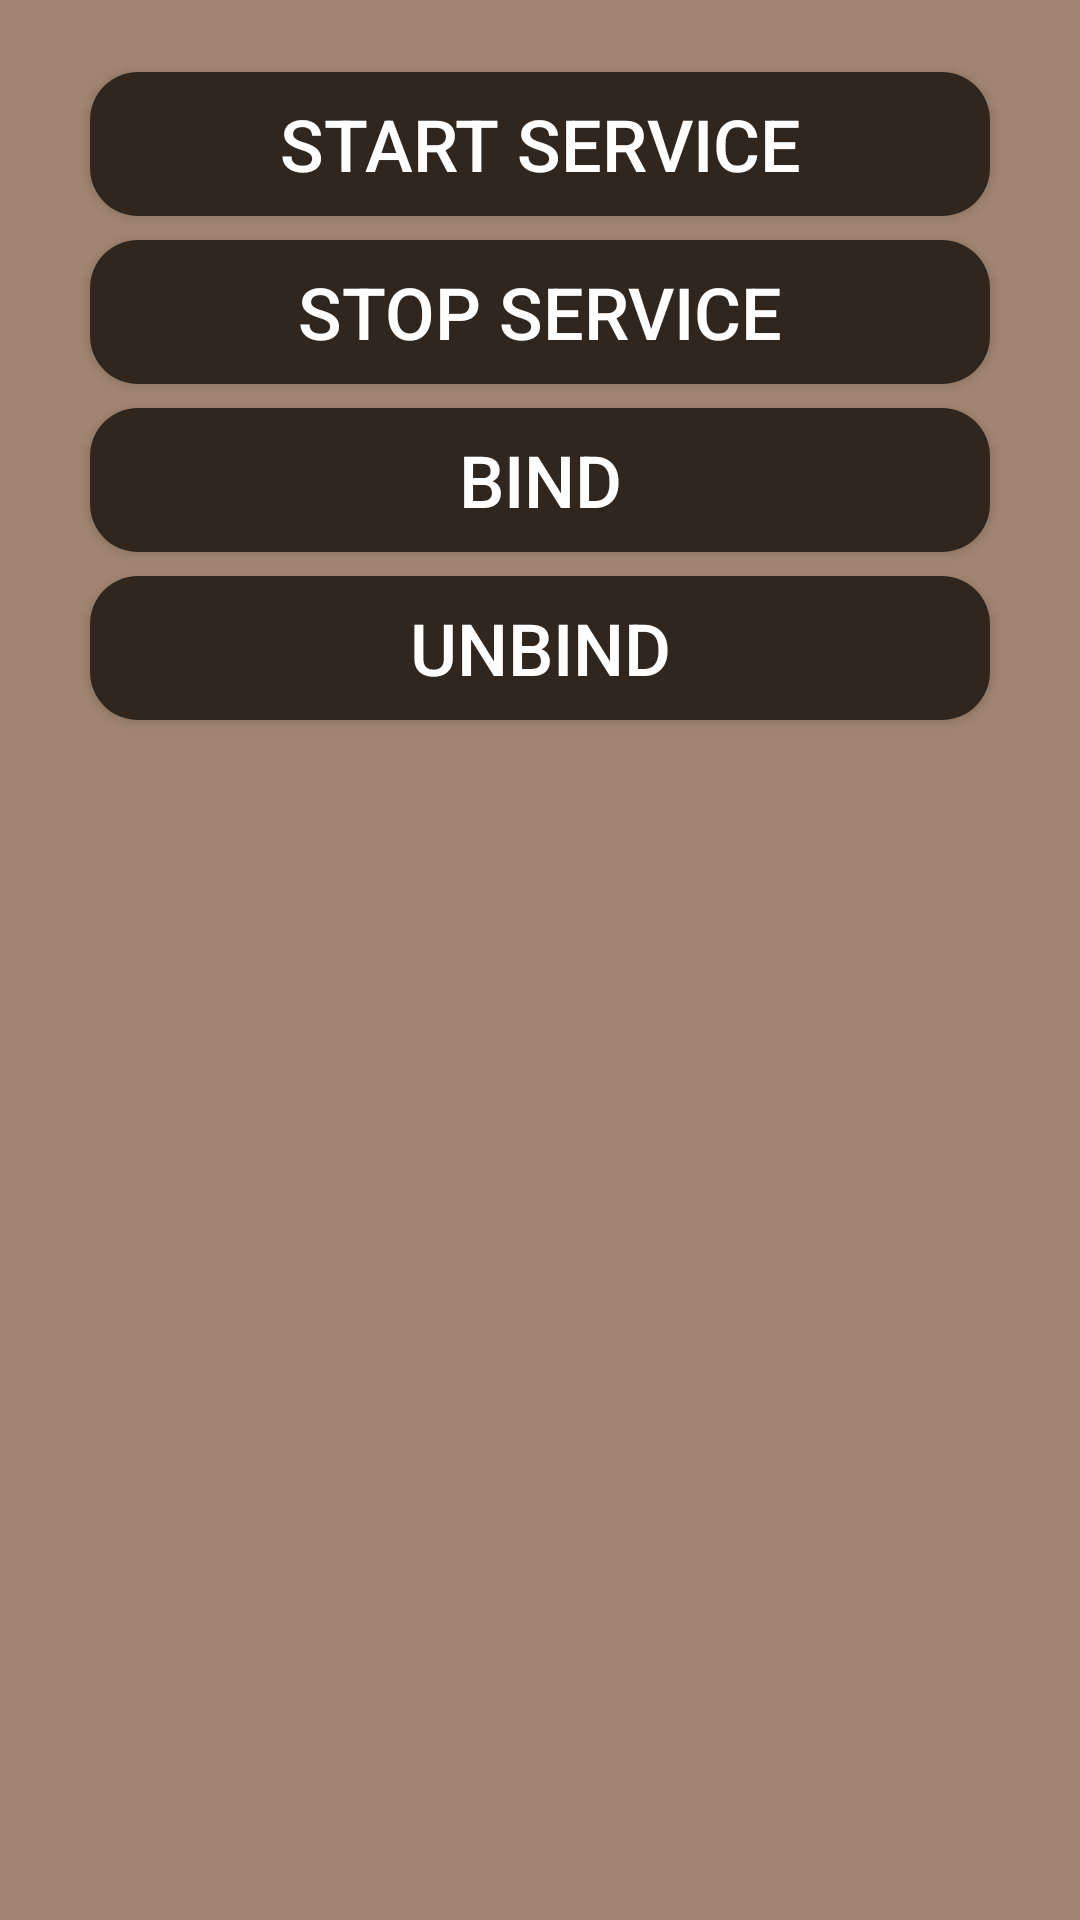

Android layout source for this screen:
<!-- AndroidManifest.xml: application theme AppTheme -->
<!-- res/layout/activity_007_binding.xml -->
<?xml version="1.0" encoding="utf-8"?>
<androidx.constraintlayout.widget.ConstraintLayout xmlns:android="http://schemas.android.com/apk/res/android"
    xmlns:app="http://schemas.android.com/apk/res-auto"
    xmlns:tools="http://schemas.android.com/tools"
    android:layout_width="match_parent"
    android:layout_height="match_parent"
    android:background="@color/mainChildBackground"
    android:padding="16dp"
    tools:context="._007_binding.BindingActivity">

    <Button
        android:id="@+id/start_service_binding_button"
        style="@style/button_style"
        android:layout_height="wrap_content"
        android:background="@drawable/style_button"
        android:text="@string/start_service"
        android:onClick="startServiceBindingOnClick"
        app:layout_constraintEnd_toEndOf="parent"
        app:layout_constraintStart_toStartOf="parent"
        app:layout_constraintTop_toTopOf="parent" />

    <Button
        android:id="@+id/stop_service_binding_button"
        style="@style/button_style"
        android:layout_height="wrap_content"
        android:background="@drawable/style_button"
        android:text="@string/stop_service"
        android:onClick="stopServiceBindingOnClick"
        app:layout_constraintEnd_toEndOf="parent"
        app:layout_constraintStart_toStartOf="parent"
        app:layout_constraintTop_toBottomOf="@+id/start_service_binding_button" />

    <Button
        android:id="@+id/bind_button"
        style="@style/button_style"
        android:layout_height="wrap_content"
        android:background="@drawable/style_button"
        android:text="@string/bind"
        android:onClick="bindBindingOnClick"
        app:layout_constraintEnd_toEndOf="parent"
        app:layout_constraintStart_toStartOf="parent"
        app:layout_constraintTop_toBottomOf="@+id/stop_service_binding_button" />

    <Button
        android:id="@+id/unbind_button"
        style="@style/button_style"
        android:layout_height="wrap_content"
        android:background="@drawable/style_button"
        android:text="@string/unbind"
        android:onClick="unbindBindingOnClick"
        app:layout_constraintEnd_toEndOf="parent"
        app:layout_constraintStart_toStartOf="parent"
        app:layout_constraintTop_toBottomOf="@+id/bind_button" />

</androidx.constraintlayout.widget.ConstraintLayout>
<!-- resources referenced by this layout -->
<resources>
  <color name="mainChildBackground">#A18572</color>
  <!-- drawable style_button (drawable) -->
  <?xml version="1.0" encoding="utf-8"?>
  <shape xmlns:android="http://schemas.android.com/apk/res/android">
  
      <corners android:radius="16dp"/>
      <solid android:color="@color/colorPrimary"/>
      <stroke android:color="@color/colorAccent"/>
  
  </shape>
  <string name="bind">Bind</string>
  <string name="start_service">Start Service</string>
  <string name="stop_service">Stop Service</string>
  <string name="unbind">Unbind</string>
  <style name="button_style">
          <item name="android:textSize">24sp</item>
          <item name="android:textColor">@android:color/white</item>
          <item name="android:layout_width">300dp</item>
          <item name="android:layout_marginTop">8dp</item>
      </style>
  <style name="AppTheme" parent="Theme.AppCompat.Light.DarkActionBar">
          
          <item name="colorPrimary">@color/colorPrimary</item>
          <item name="colorPrimaryDark">@color/colorPrimaryDark</item>
          <item name="colorAccent">@color/colorAccent</item>
      </style>
  <color name="colorPrimary">#31261E</color>
  <color name="colorAccent">#422D1F</color>
  <color name="colorPrimaryDark">#2B170A</color>
</resources>
